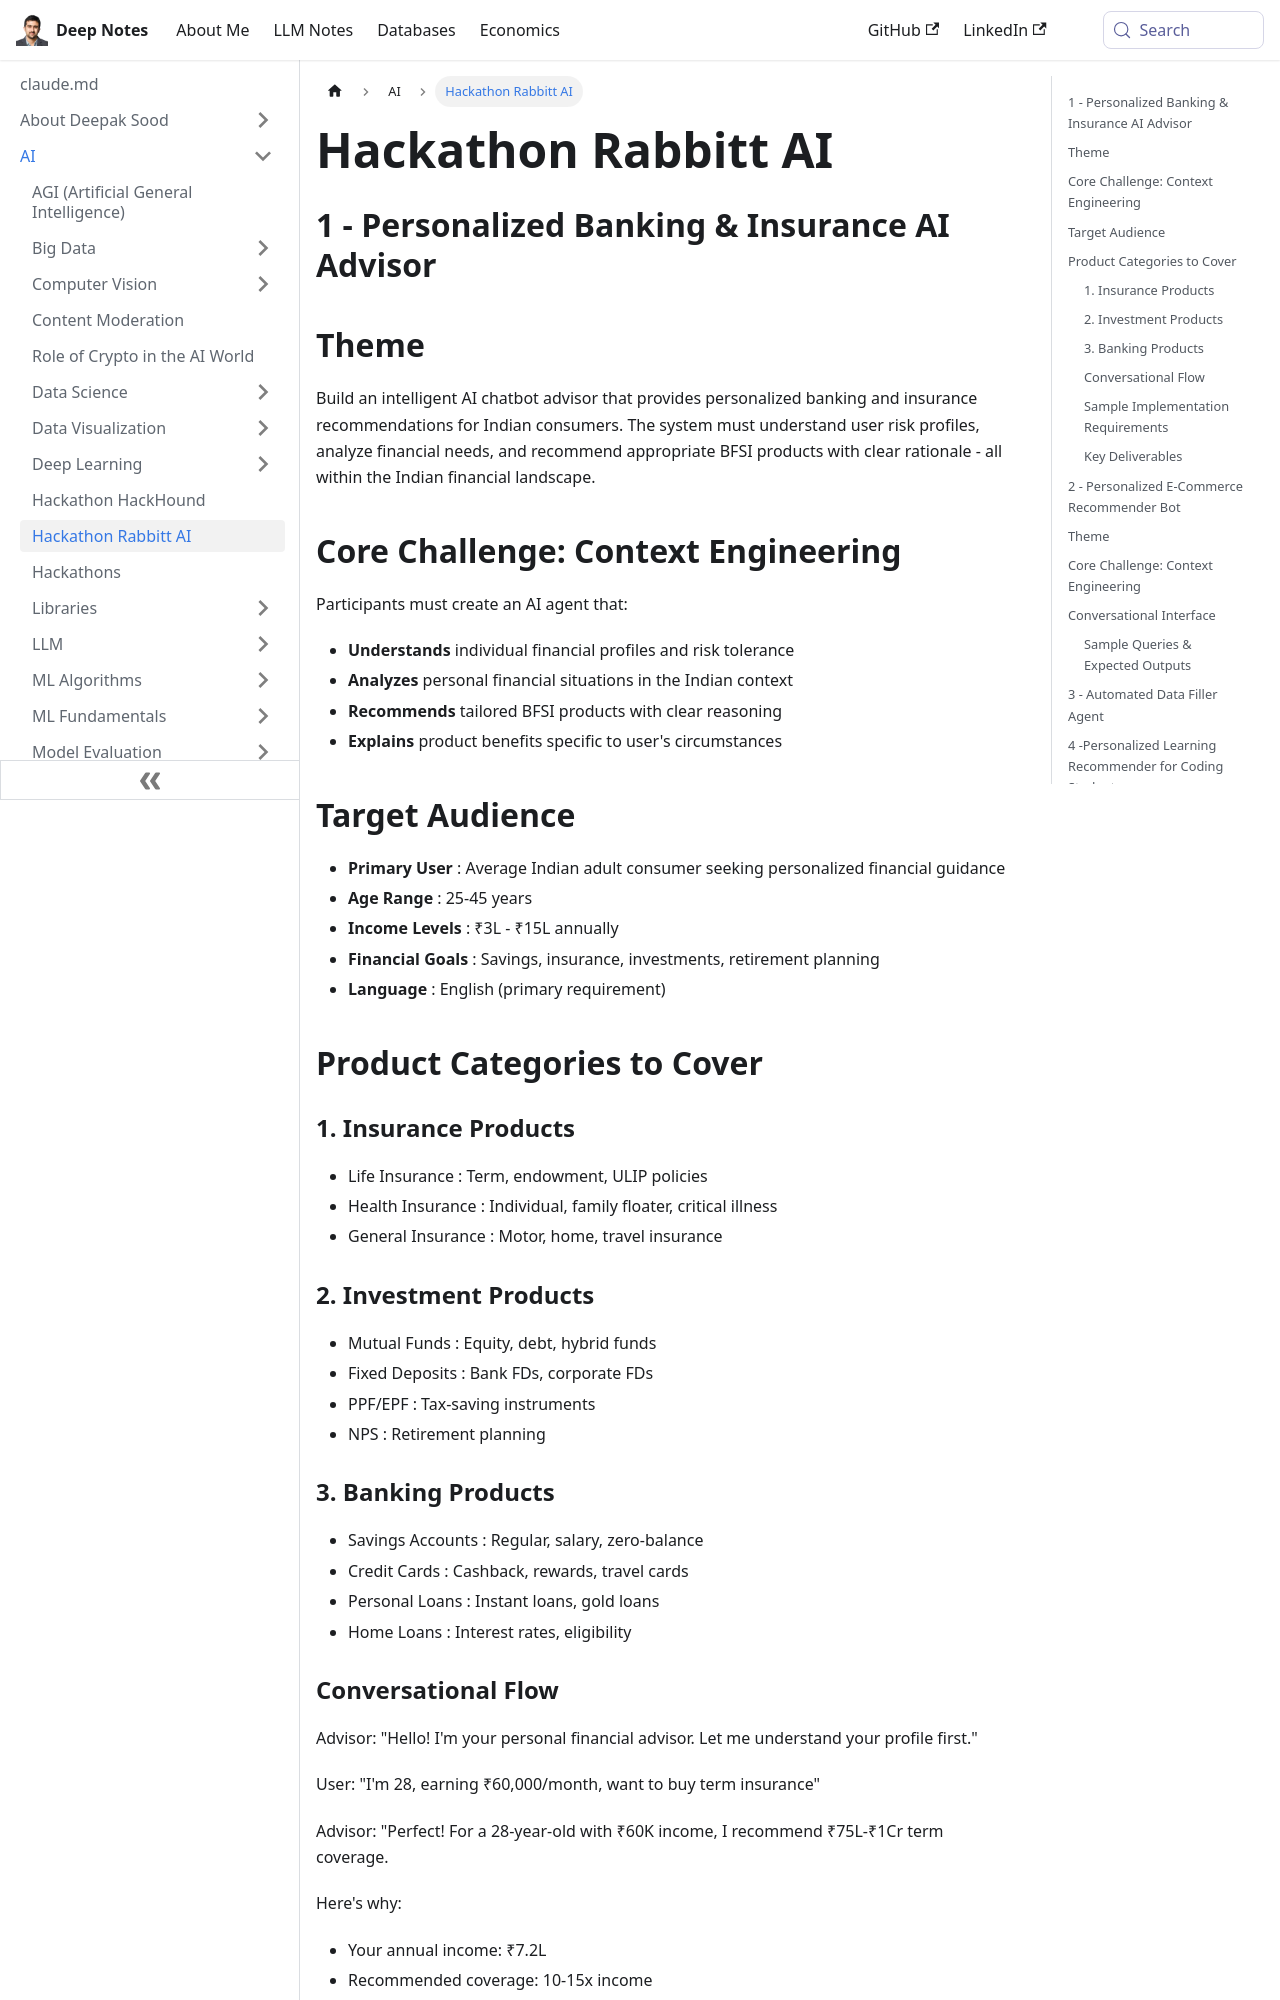

repository: deepaksood619/deepaksood619.github.io · page: ai/hackathon-rabbittai/index.html · generator: docusaurus

---
slug: /ai/hackathon-rabbittai
title: Hackathon Rabbitt AI
description: Join Hackathon Rabbitt AI to create a personalized banking and insurance chatbot that understands financial needs and recommends tailored BFSI products for Indians.
created: 2025-07-10
updated: 2025-07-17
---
## 1 - Personalized Banking & Insurance AI Advisor

## Theme

Build an intelligent AI chatbot advisor that provides personalized banking and insurance recommendations for Indian consumers. The system must understand user risk profiles, analyze financial needs, and recommend appropriate BFSI products with clear rationale - all within the Indian financial landscape.

## Core Challenge: Context Engineering

Participants must create an AI agent that:

- **Understands** individual financial profiles and risk tolerance
- **Analyzes** personal financial situations in the Indian context
- **Recommends** tailored BFSI products with clear reasoning
- **Explains** product benefits specific to user's circumstances

## Target Audience

- **Primary User** : Average Indian adult consumer seeking personalized financial guidance
- **Age Range** : 25-45 years
- **Income Levels** : ₹3L - ₹15L annually
- **Financial Goals** : Savings, insurance, investments, retirement planning
- **Language** : English (primary requirement)

## Product Categories to Cover

### 1. Insurance Products

- Life Insurance : Term, endowment, ULIP policies
- Health Insurance : Individual, family floater, critical illness
- General Insurance : Motor, home, travel insurance

### 2. Investment Products

- Mutual Funds : Equity, debt, hybrid funds
- Fixed Deposits : Bank FDs, corporate FDs
- PPF/EPF : Tax-saving instruments
- NPS : Retirement planning

### 3. Banking Products

- Savings Accounts : Regular, salary, zero-balance
- Credit Cards : Cashback, rewards, travel cards
- Personal Loans : Instant loans, gold loans
- Home Loans : Interest rates, eligibility

### Conversational Flow

Advisor: "Hello! I'm your personal financial advisor. Let me understand your profile first."

User: "I'm 28, earning ₹60,000/month, want to buy term insurance"

Advisor: "Perfect! For a 28-year-old with ₹60K income, I recommend ₹75L-₹1Cr term coverage.

Here's why:

- Your annual income: ₹7.2L
- Recommended coverage: 10-15x income
- Premium: ~₹8,000/year
- Top options: HDFC Click 2 Protect, LIC Tech Term

### Sample Implementation Requirements
